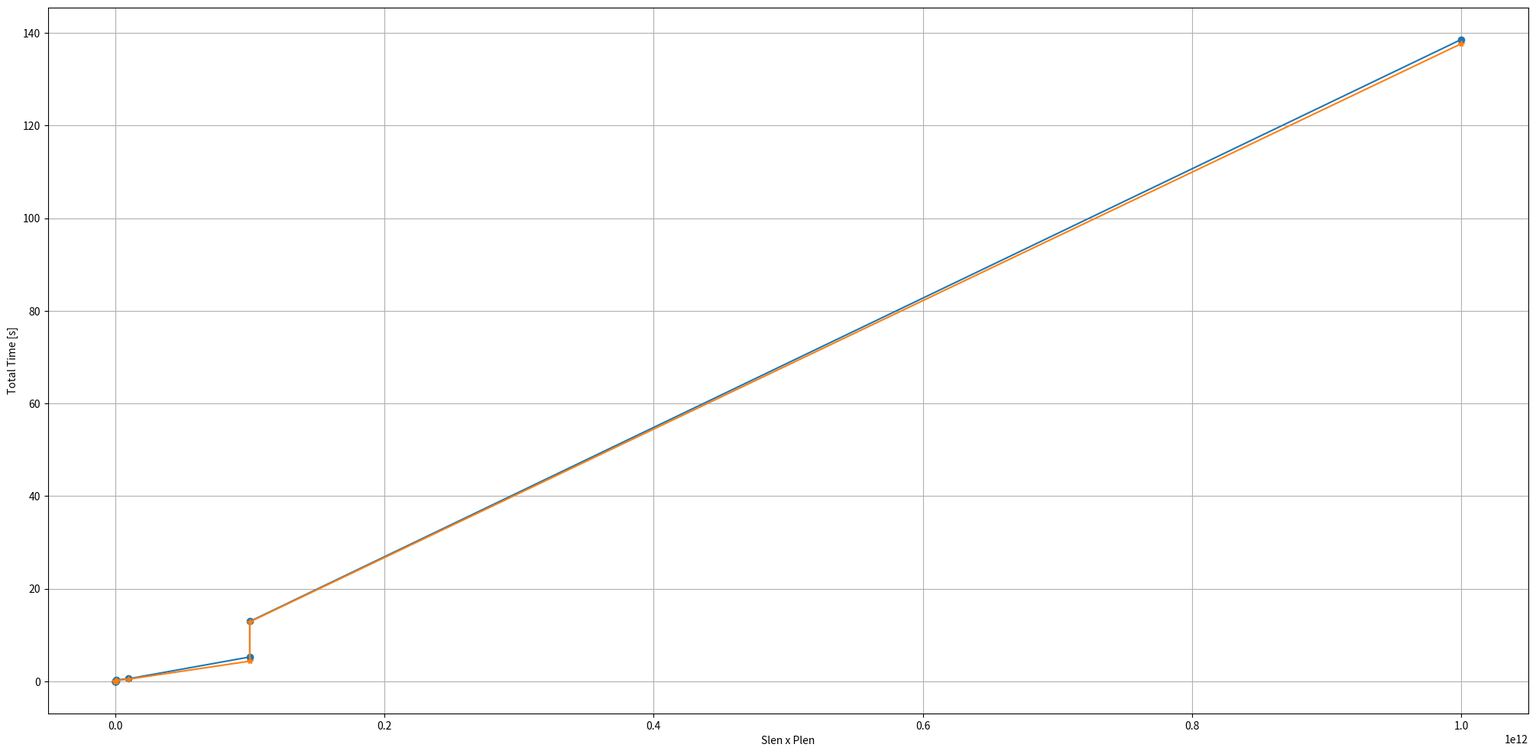
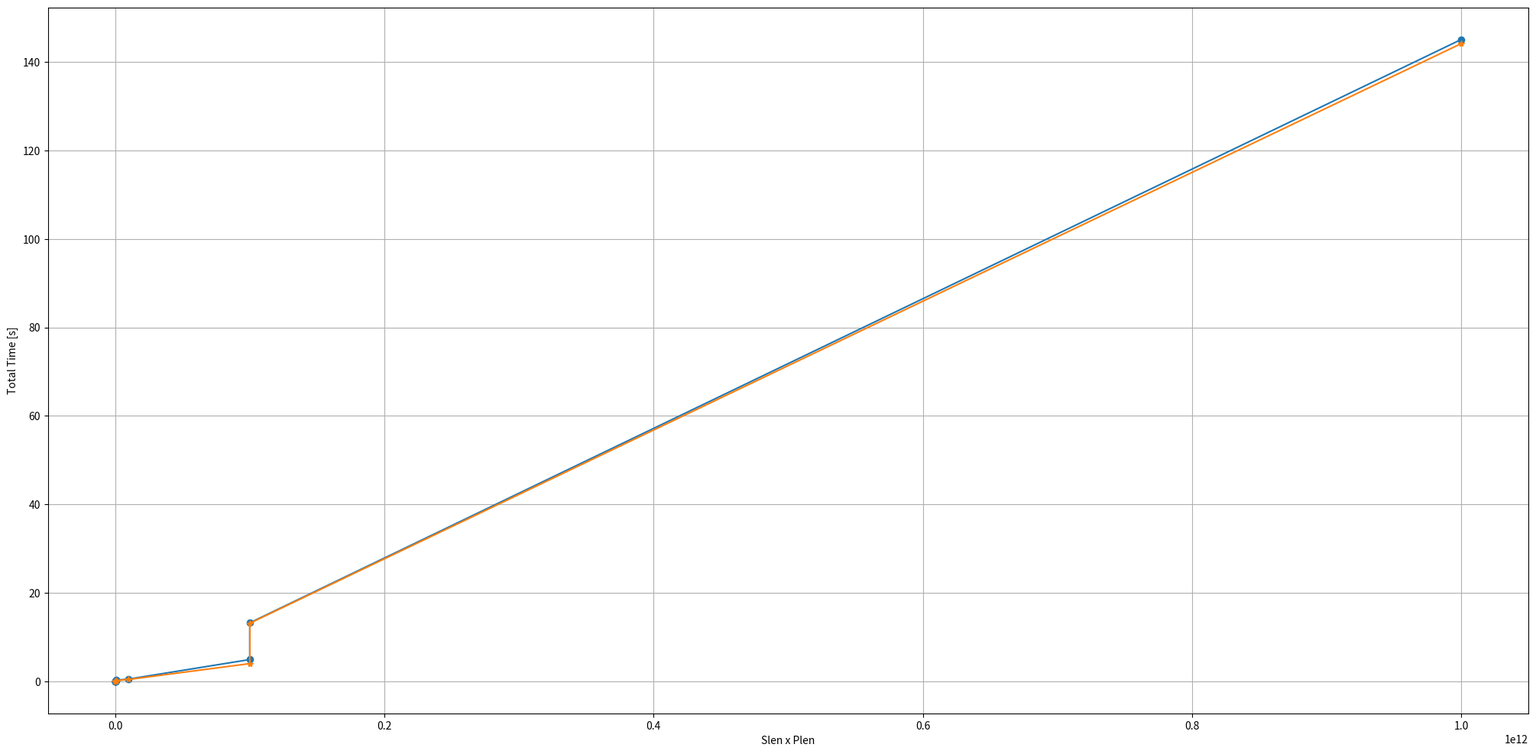
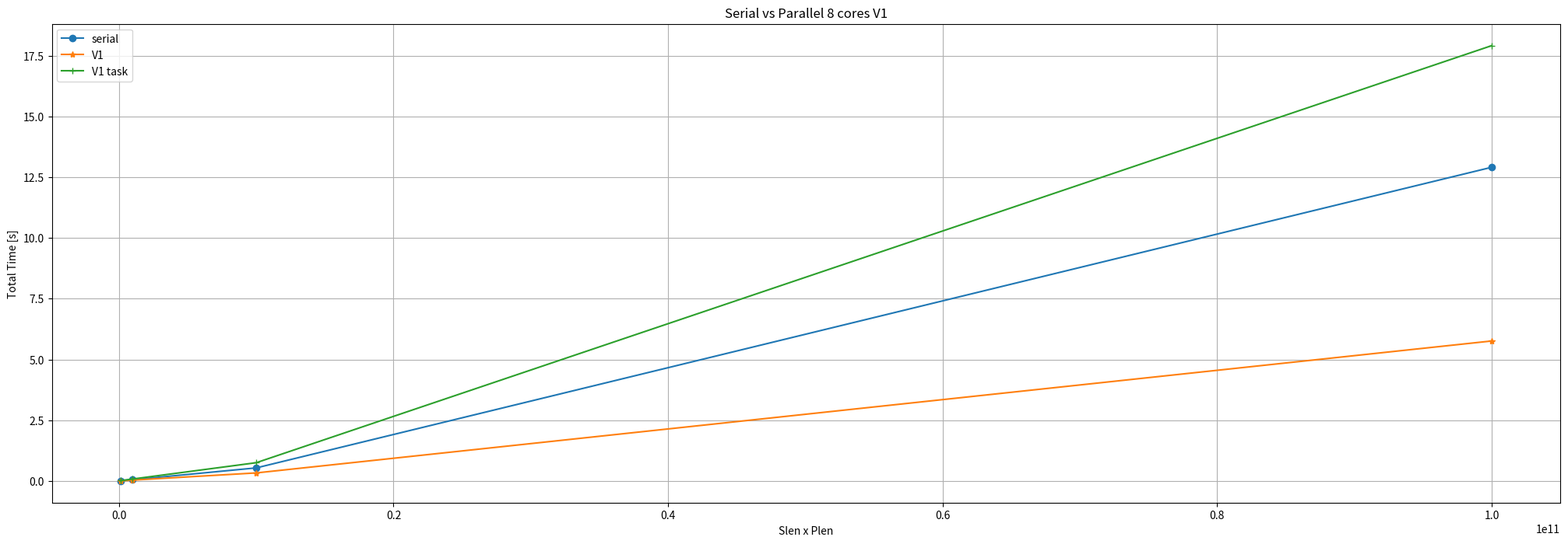
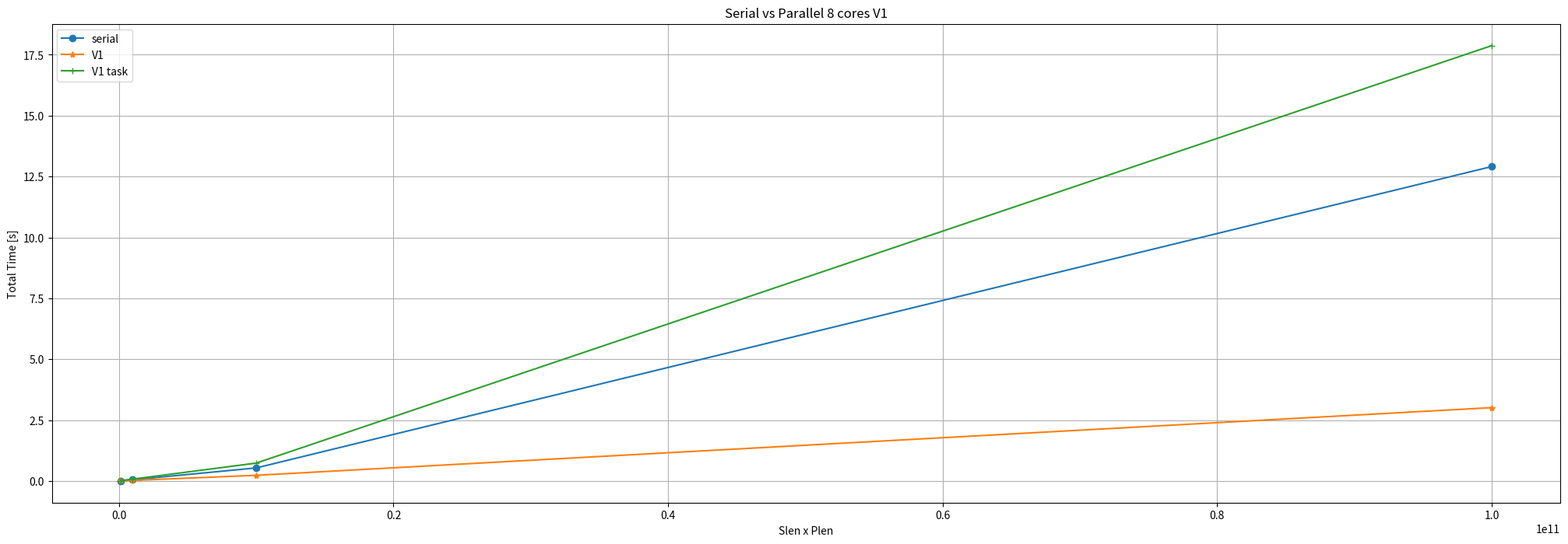
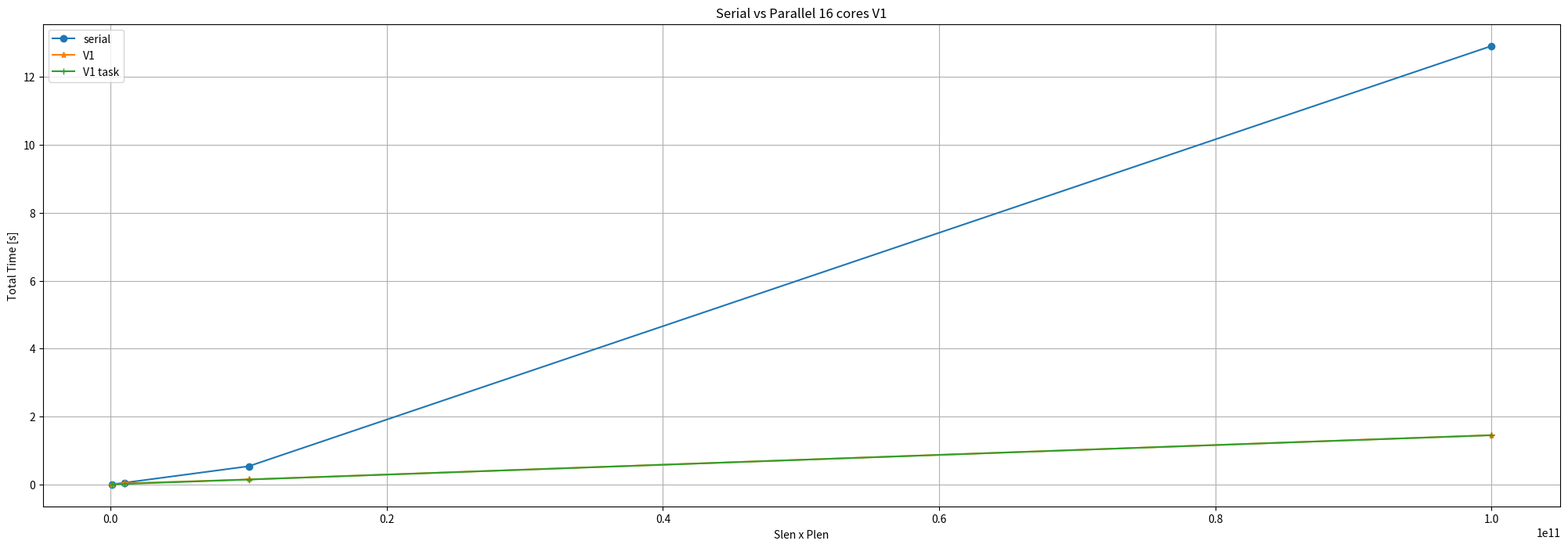
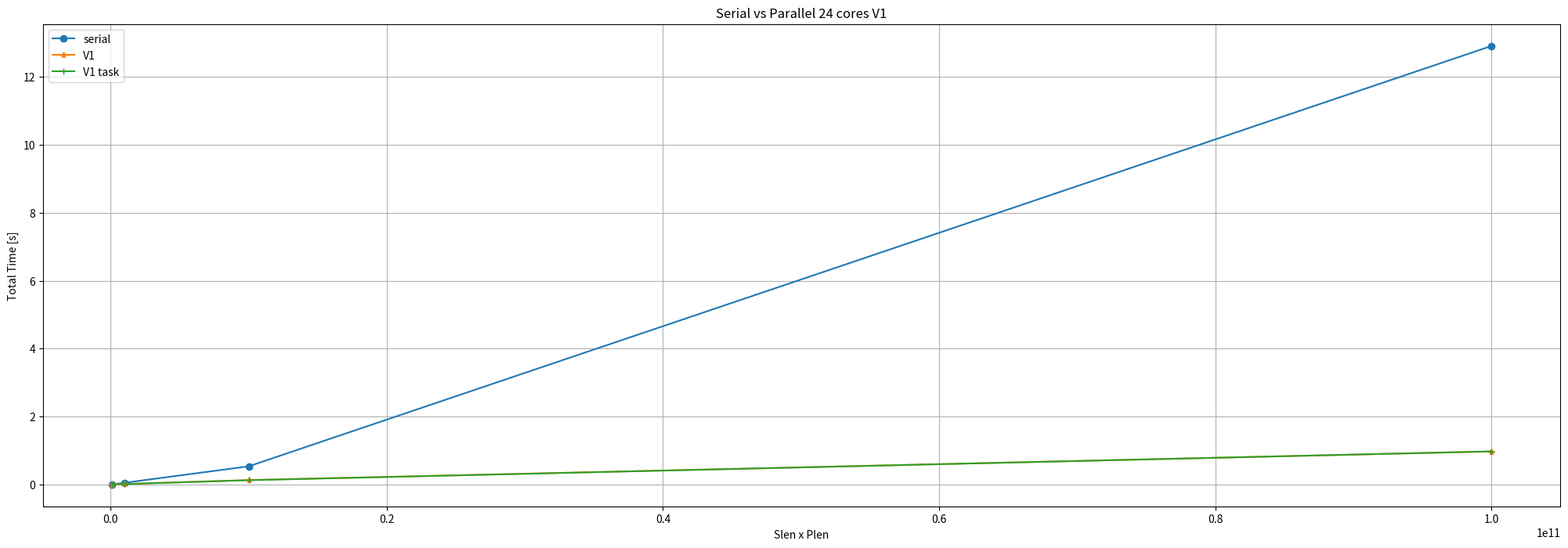
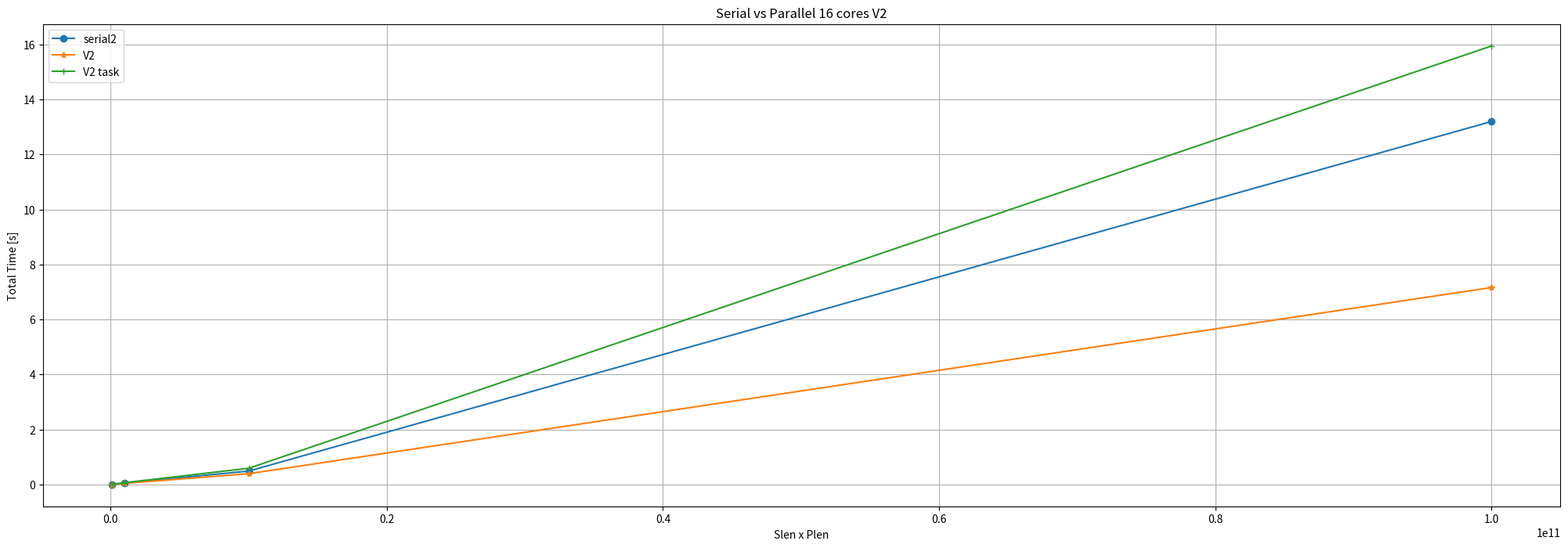
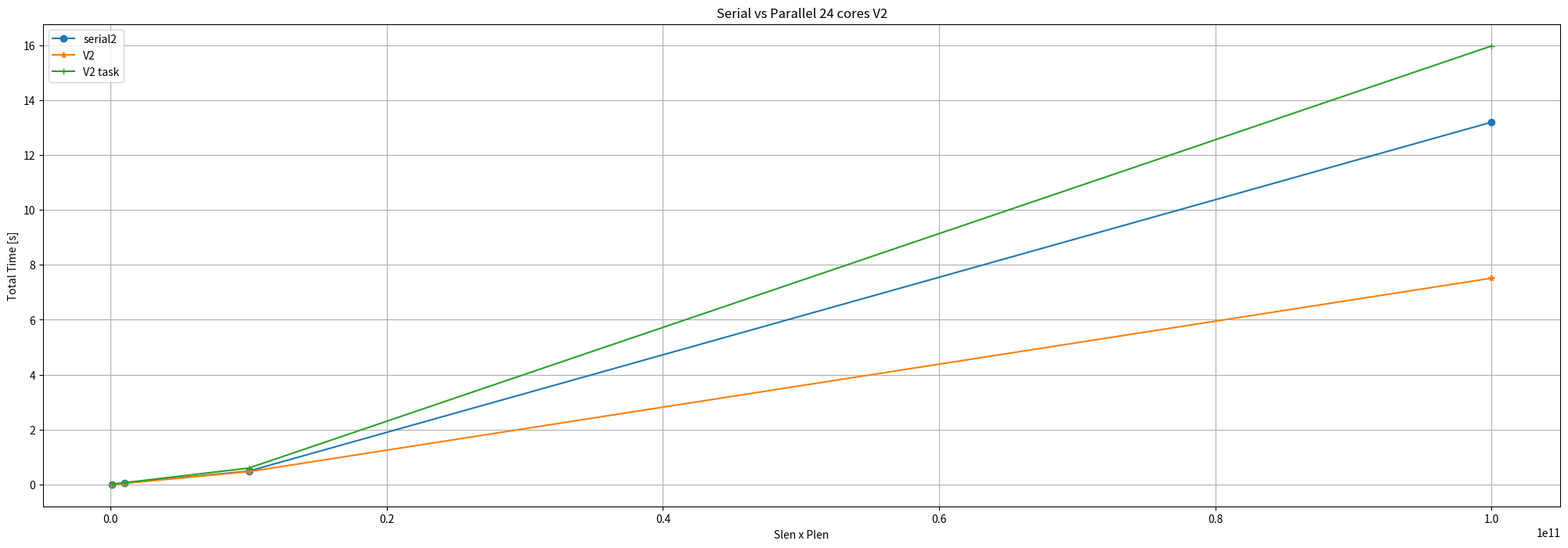

Python code for these plots, in order:
#!/usr/bin/env python
# coding: utf-8

# ## SERIAL PLOTS
# 

# In[3]:



import numpy as np
from matplotlib import pyplot as plt


# In[39]:


# x is the plen * slen 
# y is the total time 

#VERSION 1
data_totaltime = np.array([
    [10000,0.0001 ],
    [100000,0.00046 ],
    [1000000, 0.00038],
    [10000000,0.0029 ],
    [1000000,0.00305],
    [100000000,0.02967 ],
    [1000000000,0.05085 ],
    [1000000000,0.28348],
    [10000000000,0.53645 ],
    [100000000000,5.23731 ],
    [100000000000,12.90995 ],
    [1000000000000, 138.59632]
])

data_matchtime = np.array([
    [10000,0.00003],
    [100000,0.0002],
    [1000000, 0.00019],
    [1000000,0.00194],
    [10000000,0.00177],
    [100000000,0.01949],
    [1000000000,0.04122],
    [1000000000,0.19065],
    [10000000000,0.44433],
    [100000000000, 4.33195],
    [100000000000,12.81745],
    [1000000000000, 137.68859]
])
    
x, y = data_totaltime.T

plt.figure(figsize=(25,12))
plt.plot(x,y, marker="o")
    
x, y = data_matchtime.T
plt.plot(x,y, marker="*")

plt.grid()
plt.xlabel("Slen x Plen")
plt.ylabel("Total Time [s]")
plt.show()


# In[ ]:





# In[42]:


# x is the plen * slen 
# y is the total time 

#VERSION 2
data_totaltime = np.array([
    [10000,0.00010 ],
    [100000,0.00046],
    [1000000, 0.00038],
    [1000000,0.00296],
    [10000000,0.00287],
    [100000000, 0.02525],
    [1000000000,0.04979],
    [1000000000,0.24833],
    [10000000000,0.48612],
    [100000000000, 4.89723],
    [100000000000,13.19893],
    [1000000000000,145.08619]
])

data_matchtime = np.array([
    [10000, 0.00003],
    [100000,0.00019],
    [1000000, 0.00019],
    [1000000,0.00175],
    [10000000,0.00173],
    [100000000, 0.01547],
    [1000000000,0.03991],
    [1000000000,0.15494],
    [10000000000, 0.39396],
    [100000000000, 3.98295],
    [100000000000,13.10603],
    [1000000000000,144.16187]
])
x, y = data_totaltime.T
plt.figure(figsize=(25,12))
plt.plot(x,y, marker="o")

x, y = data_matchtime.T
plt.plot(x,y, marker="*")
plt.grid()
plt.xlabel("Slen x Plen")
plt.ylabel("Total Time [s]")
plt.show()


# # Parallel code

# ### 4 CORES

# In[61]:


# Total times 4 cores
# Version 1 break 
# Version 1 task 
# Seriale 1

#Misurazioni: per S 10^5 P 10^3 - S 10^6 P 10^3 - S 10^7 P 10^3 - S 10^7 P 10^4


serial = np.array([
    [100000000, 0.00581 ],
    [1000000000,0.05085 ],
    [10000000000,0.53645 ],
    [100000000000,12.90995 ]

])

v1break = np.array([
    [100000000,0.00371],
    [1000000000,0.03421],
    [10000000000,0.32978],
    [100000000000,5.75996]
])

v1task= np.array([
    [100000000,0.01111],
    [1000000000,0.07921],
    [10000000000,0.75030],
    [100000000000,17.91615] # VALORE STRANO!!
])


x, y = serial.T
plt.figure(figsize=(25,8))
plt.plot(x,y, marker="o",  label="serial")

x, y = v1break.T
plt.plot(x,y, marker="*",  label="V1")

x, y = v1task.T
plt.plot(x,y, marker="+",  label="V1 task")

plt.grid()
plt.xlabel("Slen x Plen")
plt.ylabel("Total Time [s]")
plt.title("Serial vs Parallel 8 cores V1")
plt.legend(loc="upper left")
plt.show()


# ### 8 CORES

# In[60]:


# Total times 8 cores
# Version 1 break 
# Version 1 task 
# Seriale 1

#Misurazioni: per S 10^5 P 10^3 - S 10^6 P 10^3 - S 10^7 P 10^3 - S 10^7 P 10^4


serial = np.array([
    [100000000, 0.00581 ],
    [1000000000,0.05085 ],
    [10000000000,0.53645 ],
    [100000000000,12.90995 ]

])

v1break = np.array([
    [100000000,0.01338],
    [1000000000,0.02391],
    [10000000000,0.23258],
    [100000000000,3.01167]
])

v1task= np.array([
    [100000000,0.01188],
    [1000000000,0.07670],
    [10000000000,0.73476],
    [100000000000,17.87497] #valore stranooooo
])


x, y = serial.T
plt.figure(figsize=(25,8))
plt.plot(x,y, marker="o",  label="serial")

x, y = v1break.T
plt.plot(x,y, marker="*",  label="V1")

x, y = v1task.T
plt.plot(x,y, marker="+",  label="V1 task")

plt.grid()
plt.xlabel("Slen x Plen")
plt.ylabel("Total Time [s]")
plt.title("Serial vs Parallel 8 cores V1")
plt.legend(loc="upper left")
plt.show()


# ### 16 CORES

# In[57]:



# Total times 16 cores
# Version 1 break 
# Version 1 task 
# Seriale 1

#Misurazioni: per S 10^5 P 10^3 - S 10^6 P 10^3 - S 10^7 P 10^3 - S 10^7 P 10^4


serial = np.array([
   [100000000, 0.00581 ],
   [1000000000,0.05085 ],
   [10000000000,0.53645 ],
   [100000000000,12.90995 ]

])

v1break = np.array([
   [100000000, 0.00288],
   [1000000000,0.03225],
   [10000000000, 0.14792],
   [100000000000,1.45170]
])

v1task= np.array([
   [100000000, 0.00339],
   [1000000000,0.01545],
   [10000000000, 0.14558],
   [100000000000,1.44993]
])


x, y = serial.T
plt.figure(figsize=(25,8))
plt.plot(x,y, marker="o",  label="serial")

x, y = v1break.T
plt.plot(x,y, marker="*",  label="V1")

x, y = v1task.T
plt.plot(x,y, marker="+",  label="V1 task")

plt.grid()
plt.xlabel("Slen x Plen")
plt.ylabel("Total Time [s]")
plt.title("Serial vs Parallel 16 cores V1")
plt.legend(loc="upper left")
plt.show()


# ### 24 CORES

# In[59]:


# Total times 24 cores

# Version 1 break 
# Version 1 task 
# Seriale 1

#Misurazioni: per S 10^5 P 10^3 - S 10^6 P 10^3 - S 10^7 P 10^3 - S 10^7 P 10^4


serial = np.array([
    [100000000, 0.00581 ],
    [1000000000,0.05085 ],
    [10000000000,0.53645 ],
    [100000000000,12.90995 ]

])

v1break = np.array([
    [100000000,0.00490],
    [1000000000,0.01441],
    [10000000000,0.13258],
    [100000000000,0.97405]
])

v1task= np.array([
    [100000000,0.00476],
    [1000000000,0.01405],
    [10000000000,0.12728],
    [100000000000,0.97600]
])


x, y = serial.T
plt.figure(figsize=(25,8))
plt.plot(x,y, marker="o",  label="serial")

x, y = v1break.T
plt.plot(x,y, marker="*",  label="V1")

x, y = v1task.T
plt.plot(x,y, marker="+",  label="V1 task")

plt.grid()
plt.xlabel("Slen x Plen")
plt.ylabel("Total Time [s]")
plt.title("Serial vs Parallel 24 cores V1")
plt.legend(loc="upper left")
plt.show()


# ### 16 core V2

# In[58]:


#VERSIONE 2 PER AVERE UN CONFRONTO 

# Total times 16 cores
# Version 2 break 
# Version 2 task 
# Seriale 2

#Misurazioni: per S 10^5 P 10^3 - S 10^6 P 10^3 - S 10^7 P 10^3 - S 10^7 P 10^4


serial2 = np.array([
    [100000000, 0.00522],
    [1000000000,0.04979 ],
    [10000000000,0.48612 ],
    [100000000000,13.19893 ]

])

v2break = np.array([
    [100000000, 0.00619 ],
    [1000000000,0.03870 ],
    [10000000000, 0.38972 ],
    [100000000000,7.16041]
])

v2task= np.array([
    [100000000, 0.00210],
    [1000000000,0.06274],
    [10000000000, 0.58723],
    [100000000000,15.94546]
])


x, y = serial2.T
plt.figure(figsize=(25,8))
plt.plot(x,y, marker="o",  label="serial2")

x, y = v2break.T
plt.plot(x,y, marker="*",  label="V2")

x, y = v2task.T
plt.plot(x,y, marker="+",  label="V2 task")

plt.grid()
plt.xlabel("Slen x Plen")
plt.ylabel("Total Time [s]")
plt.title("Serial vs Parallel 16 cores V2")
plt.legend(loc="upper left")
plt.show()


# #### 24 CORE V2

# In[62]:


#VERSIONE 2 PER AVERE UN CONFRONTO 

# Total times 16 cores
# Version 2 break 
# Version 2 task 
# Seriale 2

#Misurazioni: per S 10^5 P 10^3 - S 10^6 P 10^3 - S 10^7 P 10^3 - S 10^7 P 10^4


serial2 = np.array([
    [100000000, 0.00522],
    [1000000000,0.04979 ],
    [10000000000,0.48612 ],
    [100000000000,13.19893 ]

])

v2break = np.array([
    [100000000, 0.00269],
    [1000000000,0.04009 ],
    [10000000000, 0.46632],
    [100000000000,7.51481]
])

v2task= np.array([
    [100000000,0.00437 ],
    [1000000000,0.06373],
    [10000000000,0.59509],
    [100000000000,15.97497]
])


x, y = serial2.T
plt.figure(figsize=(25,8))
plt.plot(x,y, marker="o",  label="serial2")

x, y = v2break.T
plt.plot(x,y, marker="*",  label="V2")

x, y = v2task.T
plt.plot(x,y, marker="+",  label="V2 task")

plt.grid()
plt.xlabel("Slen x Plen")
plt.ylabel("Total Time [s]")
plt.title("Serial vs Parallel 24 cores V2")
plt.legend(loc="upper left")
plt.show()


# In[ ]:
